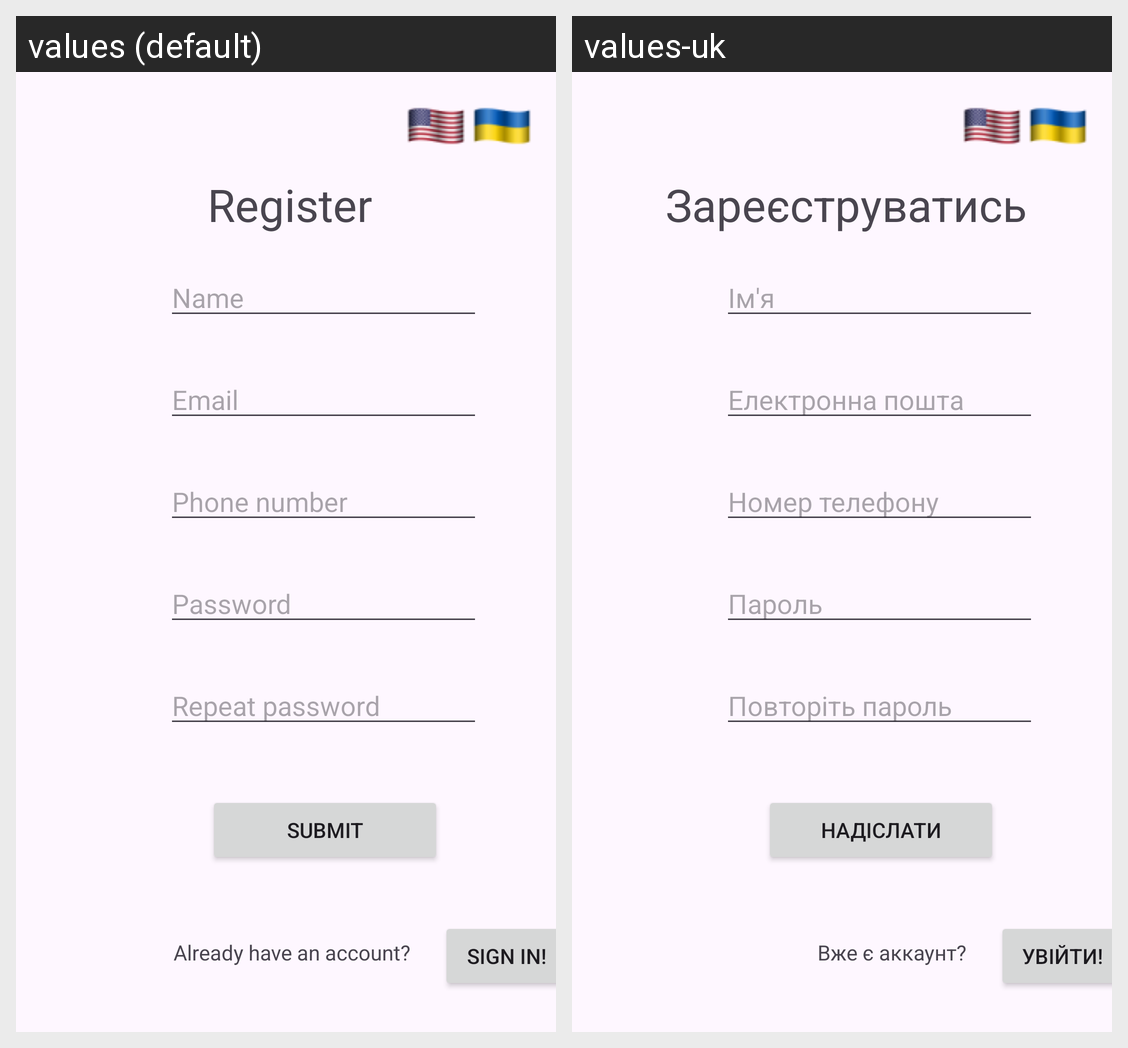

Locale-by-locale string values for the Android screen shown in this grid:
Android screen res/layout/activity_main.xml rendered under 2 locales, left to right: values (default), values-uk. Device: Nexus 5 (rendered at 1080×1920; each locale shown at half size, 540×960, under a caption strip naming it); theme Theme.AdMobile.
Strings drawn on this screen, with the default value and each locale's value (text and hints the layout hard-codes, and strings that could not be matched under every locale, appear in the picture but are not listed):

register_text
  values: Register
  values-uk: Зареєструватись

email_text
  values: Email
  values-uk: Електронна пошта

password_text
  values: Password
  values-uk: Пароль

sign_in_text
  values: Sign in!
  values-uk: Увійти!

have_account_text
  values: Already have an account?
  values-uk: Вже є аккаунт?

submit_text
  values: Submit
  values-uk: Надіслати

name_text
  values: Name
  values-uk: Ім'я

repeat_password_text
  values: Repeat password
  values-uk: Повторіть пароль

phone_number_text
  values: Phone number
  values-uk: Номер телефону
